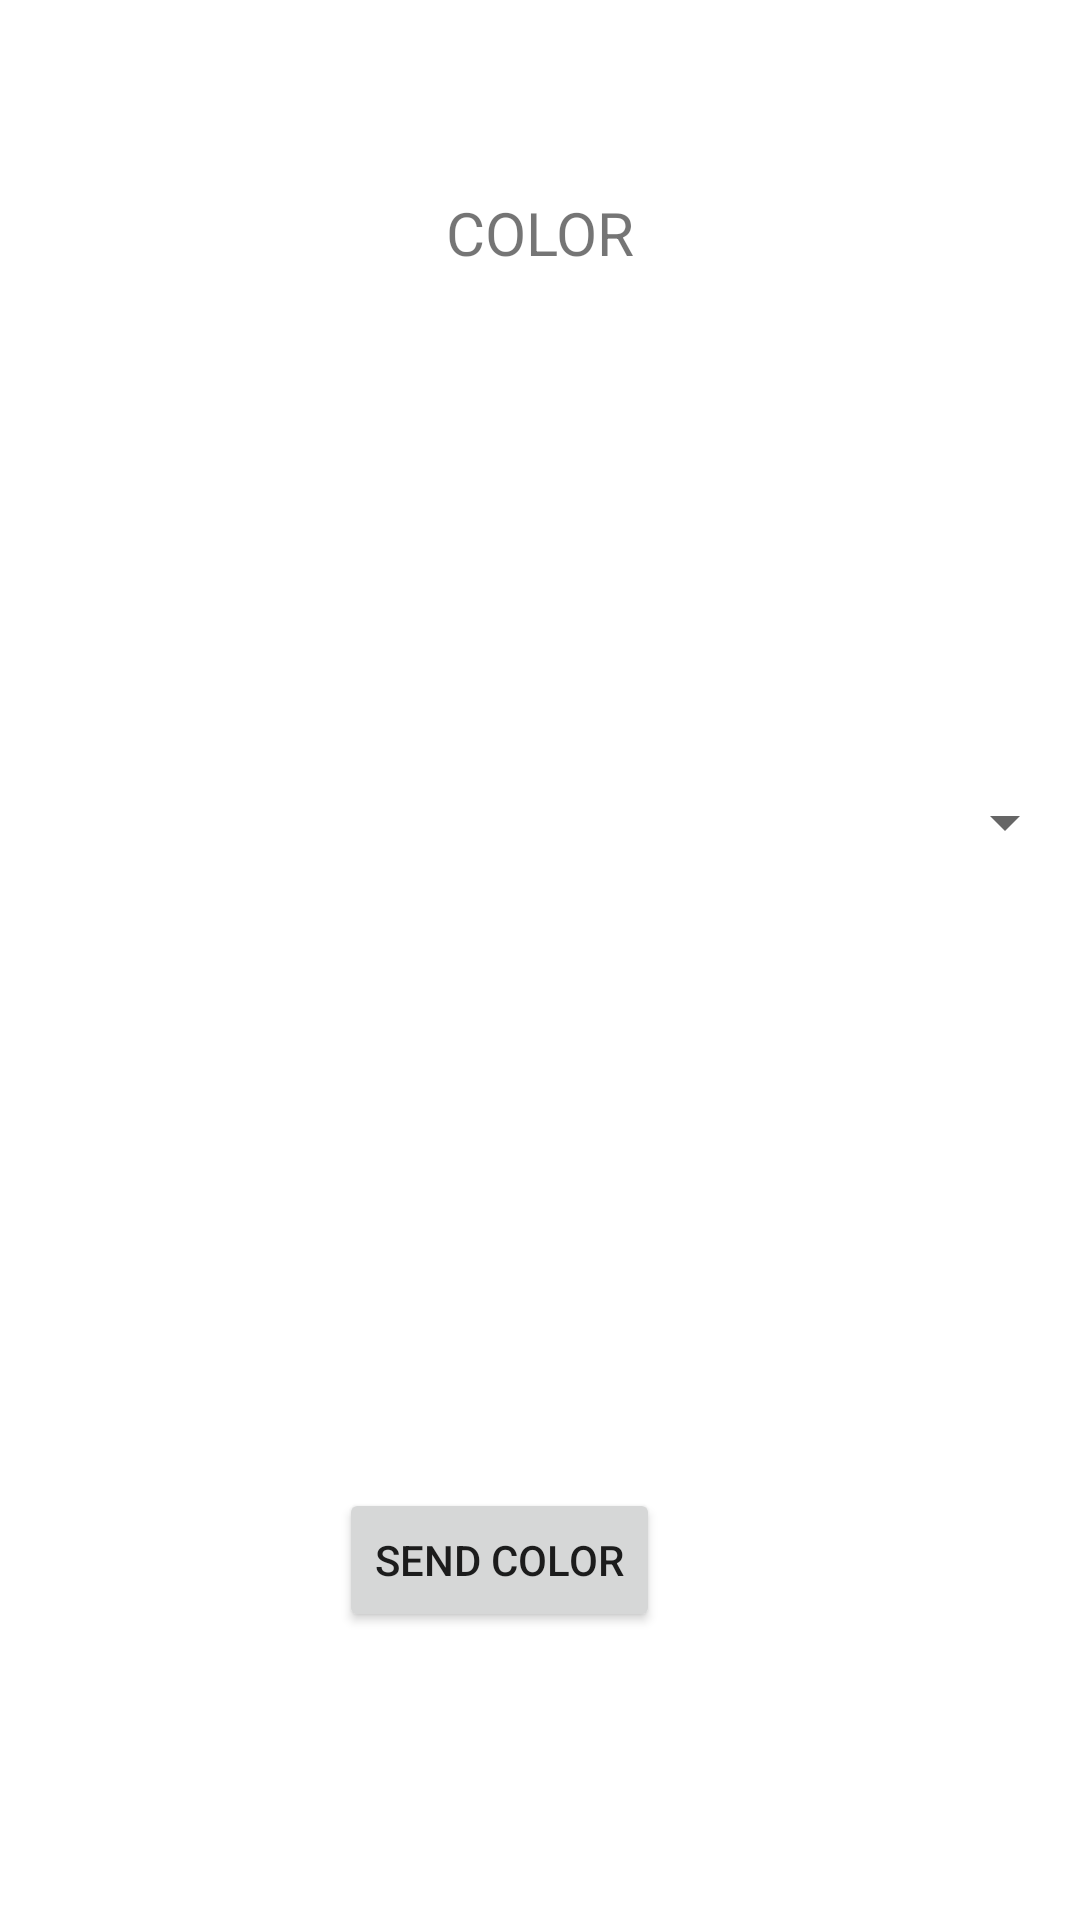

Reconstruct the res/layout file that produces this screen, plus the resources it refers to.
<!-- AndroidManifest.xml: application theme Theme.SlutOpgaveApp1 -->
<!-- res/layout/activity_set_color_and_send.xml -->
<?xml version="1.0" encoding="utf-8"?>
<androidx.constraintlayout.widget.ConstraintLayout xmlns:android="http://schemas.android.com/apk/res/android"
    xmlns:app="http://schemas.android.com/apk/res-auto"
    xmlns:tools="http://schemas.android.com/tools"
    android:layout_width="match_parent"
    android:layout_height="match_parent"
    tools:context=".setColorAndSend">

    <TextView
        android:id="@+id/ShowColorBox"
        android:layout_width="wrap_content"
        android:layout_height="wrap_content"
        android:layout_marginTop="64sp"
        android:text="COLOR"
        android:textSize="20sp"
        app:layout_constraintEnd_toEndOf="parent"
        app:layout_constraintStart_toStartOf="parent"
        app:layout_constraintTop_toTopOf="parent" />

    <TextView
        android:id="@+id/setColor"
        android:layout_width="match_parent"
        android:layout_height="wrap_content"
        android:layout_marginStart="31dp"
        android:layout_marginBottom="69dp"
        app:layout_constraintBottom_toTopOf="@+id/dropDown"
        app:layout_constraintStart_toStartOf="@+id/ShowColorBox" />

    <Button
        android:id="@+id/sendColorBtn"
        android:layout_width="wrap_content"
        android:layout_height="wrap_content"
        android:layout_marginEnd="140dp"
        android:layout_marginBottom="96dp"
        android:text="SEND COLOR"
        app:layout_constraintBottom_toBottomOf="parent"
        app:layout_constraintEnd_toEndOf="parent" />

    <Spinner
        android:id="@+id/dropDown"
        android:layout_width="0dp"
        android:layout_height="wrap_content"
        android:layout_marginStart="1dp"
        android:layout_marginTop="250dp"
        android:layout_marginEnd="1dp"
        android:contentDescription="Select Color"
        android:minHeight="48dp"
        app:layout_constraintEnd_toEndOf="parent"
        app:layout_constraintStart_toStartOf="parent"
        app:layout_constraintTop_toTopOf="parent" />
</androidx.constraintlayout.widget.ConstraintLayout>
<!-- resources referenced by this layout -->
<resources>
  <style name="Theme.SlutOpgaveApp1" parent="Theme.MaterialComponents.DayNight.DarkActionBar">
          
          <item name="colorPrimary">@color/purple_500</item>
          <item name="colorPrimaryVariant">@color/purple_700</item>
          <item name="colorOnPrimary">@color/white</item>
          
          <item name="colorSecondary">@color/teal_200</item>
          <item name="colorSecondaryVariant">@color/teal_700</item>
          <item name="colorOnSecondary">@color/black</item>
          
          <item name="android:statusBarColor" tools:targetApi="l">?attr/colorPrimaryVariant</item>
          
      </style>
  <!-- not gathered from this repository: default colours our renderer supplied (Android Studio template values) -->
  <color name="purple_500">#FF6200EE</color>
  <color name="purple_700">#FF3700B3</color>
  <color name="teal_200">#FF03DAC5</color>
  <color name="teal_700">#FF018786</color>
  <color name="black">#FF000000</color>
  <color name="white">#FFFFFFFF</color>
</resources>
